4-way image classification set "new622" from GitHub (ztlmememe/Phase-Detection-Methods-for-Alzheimer-s-disease-); label vocabulary: mild demented, moderate demented, non demented, very mild demented.

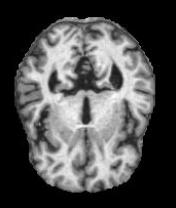
Label: mild demented

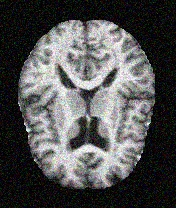
Label: very mild demented

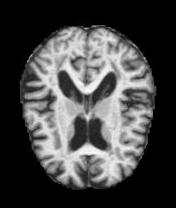
Label: very mild demented

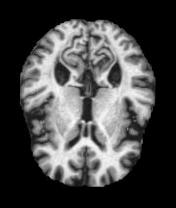
Label: non demented

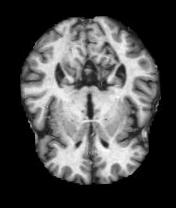
Label: mild demented

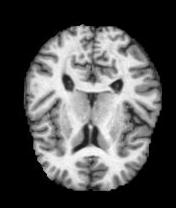
Label: non demented
